Run: headless pygame with SDL's dummy video driver; simulated clock (each Clock.tick advances the game by its frame time, no real sleeping); random seed 0; keys injected as events and as key.get_pressed() state; no mouse input.
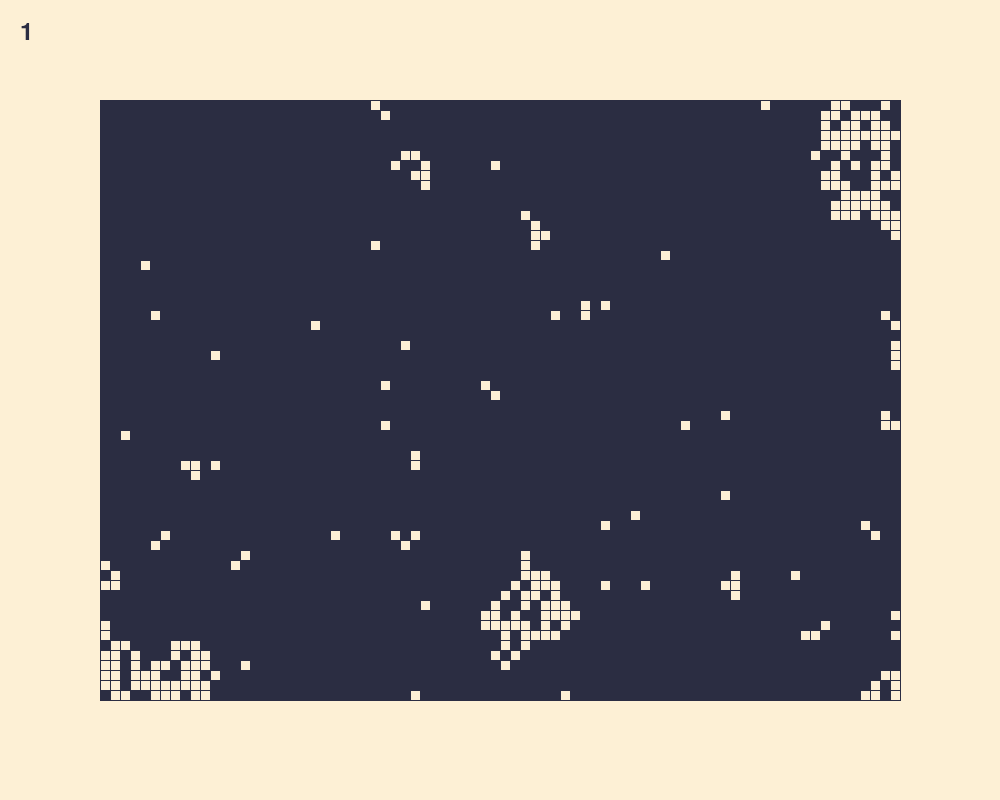
Frame 1 of 4 · flips 1–60 · no input
Frame 2 of 4 · flips 61–180 · tapped SPACE, RETURN · held RIGHT (→), D · screen unchanged from frame 1, image omitted
Frame 3 of 4 · flips 181–300 · held DOWN (↓), S · screen unchanged from frame 2, image omitted
Frame 4 of 4 · flips 301–420 · held LEFT (←), A, UP (↑), W · screen unchanged from frame 3, image omitted

The pygame program that drew these frames:

################################################################
###                 M O S T R A   M A Z E                    ###
################################################################
### Neste teste, mostra o labirinto gerado pelo algoritmo de ###
### Aldous-Broder                                            ###
################################################################
### Prof. Filipo Mor, FILIPOMOR.COM                          ###
################################################################

import pygame
import sys
import copy
import random
from random import randint
import heapq
import time

class ArestasFechadas:
    def __init__(self, superior, inferior, esquerda, direita):
        self.superior = superior
        self.inferior = inferior
        self.esquerda = esquerda
        self.direita = direita


class Celula:
    def __init__(self, arestasFechadas, corPreenchimento, corVisitada, corLinha, corAberta, visitada, aberta):
        self.arestasFechadas = arestasFechadas
        self.corPreenchimento = corPreenchimento
        self.corVisitada = corVisitada
        self.corLinha = corLinha
        self.corAberta = corAberta
        self.visited = visitada
        self.aberta = aberta
        self.caminho = False  # faz parte da solução do labirinto?


    def get_corPreenchimento(self):
        return self.corPreenchimento

    def get_arestasFechadas(self):
        return self.arestasFechadas

    def is_visited(self):
        return self.visited

    def desenhar(self, tela, x, y, aresta):
        # x : coluna
        # y : linha

        # calcula as posicoes de desenho das linhas de cada aresta
        arSuperiorIni = (x, y)
        arSuperiorFim = (x + aresta, y)
        arInferiorIni = (x, y + aresta)
        arInferiorFim = (x + aresta, y + aresta)
        arEsquerdaIni = (x, y)
        arEsquerdaFim = (x, y + aresta)
        arDireitaIni = (x + aresta, y)
        arDireitaFim = (x + aresta, y + aresta)

        # preenche a célula com a cor definida - modificado
        if self.caminho:
            pygame.draw.rect(tela, (0, 255, 0), (x, y, aresta, aresta))  # verde para o caminho
        elif self.aberta:
            pygame.draw.rect(tela, self.corAberta, (x, y, aresta, aresta))
        else:
            pygame.draw.rect(tela, self.corPreenchimento, (x, y, aresta, aresta))

        pygame.draw.line(tela, self.corLinha, arSuperiorIni, arSuperiorFim)
        pygame.draw.line(tela, self.corLinha, arInferiorIni, arInferiorFim)
        pygame.draw.line(tela, self.corLinha, arEsquerdaIni, arEsquerdaFim)
        pygame.draw.line(tela, self.corLinha, arDireitaIni, arDireitaFim)

        '''
        # linha superior
        if (self.arestasFechadas.superior):
            pygame.draw.line(tela, self.corLinha, arSuperiorIni, arSuperiorFim)
        # linha inferior
        if (self.arestasFechadas.inferior):
            pygame.draw.line(tela, self.corLinha, arInferiorIni, arInferiorFim)
        # linha esquerda
        if (self.arestasFechadas.esquerda):
            pygame.draw.line(tela, self.corLinha, arEsquerdaIni, arEsquerdaFim)
        # linha direita
        if (self.arestasFechadas.direita):
            pygame.draw.line(tela, self.corLinha, arDireitaIni, arDireitaFim)
        '''
        '''
        pygame.draw.line(tela, self.corLinha, arSuperiorIni, arSuperiorFim)
        pygame.draw.line(tela, self.corLinha, arInferiorIni, arInferiorFim)
        pygame.draw.line(tela, self.corLinha, arEsquerdaIni, arEsquerdaFim)
        pygame.draw.line(tela, self.corLinha, arDireitaIni, arDireitaFim)
        '''


class AldousBroder:
    def __init__(self, qtLinhas, qtColunas, aresta, celulaPadrao):
        self.matriz = Malha(qtLinhas, qtColunas, aresta, celulaPadrao)
        self.qtLinhas = qtLinhas
        self.qtColunas = qtColunas
        self.aresta = aresta
        self.celulaPadrao = celulaPadrao
        # self.visitados = []

    def __len__(self):
        return len(self.matriz)

    def __iter__(self):
        return iter(self.matriz)

    def resetaLabirinto(self):
        for linha in range(self.qtLinhas):
            for coluna in range(self.qtColunas):
                self.matriz[linha][coluna] = copy.deepcopy(self.celulaPadrao)

    def SorteiaCelulaVizinha(self, linhaCelulaAtual, colunaCelulaAtual):
        encontrou = False
        while (encontrou == False):
            linhaVizinha = linhaCelulaAtual + randint(-1, 1)
            colunaVizinha = colunaCelulaAtual + randint(-1, 1)
            if (
                    linhaVizinha >= 0 and linhaVizinha < self.qtLinhas and colunaVizinha >= 0 and colunaVizinha < self.qtColunas):
                encontrou = True

        return linhaVizinha, colunaVizinha

    def GeraLabirinto(self):
        self.resetaLabirinto()

        unvisitedCells = self.qtLinhas * self.qtColunas
        currentCellLine = randint(0, self.qtLinhas - 1)
        currentCellColumn = randint(0, self.qtColunas - 1)

        while unvisitedCells > 0:
            neighCellLine, neighCellColumn = self.SorteiaCelulaVizinha(currentCellLine, currentCellColumn)

            if not self.matriz[neighCellLine][neighCellColumn].visited:
                self.matriz[currentCellLine][currentCellColumn].aberta = True
                self.matriz[neighCellLine][neighCellColumn].visited = True
                unvisitedCells -= 1

            currentCellLine, currentCellColumn = neighCellLine, neighCellColumn

        # Entrada e saida
        self.matriz[1][0].aberta = True
        self.matriz[1][0].visited = True

        self.matriz[self.qtLinhas - 1][self.qtColunas - 1].aberta = True
        self.matriz[self.qtLinhas - 1][self.qtColunas - 1].visited = True


class Malha:
    def __init__(self, qtLinhas, qtColunas, aresta, celulaPadrao):
        self.qtLinhas = qtLinhas
        self.qtColunas = qtColunas
        self.aresta = aresta
        self.celulaPadrao = celulaPadrao
        self.matriz = self.GeraMatriz()

    def __len__(self):
        return len(self.matriz)

    def __iter__(self):
        return iter(self.matriz)

    def __getitem__(self, index):
        return self.matriz[index]

    def __setitem__(self, index, value):
        self.matriz[index] = value

    def __aslist__(self):
        return self.matriz

    def GeraMatriz(self):
        matriz = []
        for i in range(self.qtLinhas):
            linha = []
            for j in range(self.qtColunas):
                #newCell = copy.deepcopy(self.celulaPadrao)
                linha.append(copy.deepcopy(self.celulaPadrao))
            matriz.append(linha)
        return matriz

    def DesenhaLabirinto(self, tela, x, y):
        for linha in range(self.qtLinhas):
            for coluna in range(self.qtColunas):
                self.matriz[linha][coluna].desenhar(tela, x + coluna * self.aresta, y + linha * self.aresta, self.aresta)


def main():
    pygame.init()

    ### definição das cores
    azul = (50, 50, 255)
    preto = (0, 0, 0)
    branco = (255, 255, 255)
    vermelho = (255, 0, 0)
    cinza = (128, 128, 128)

    grey = (141, 153, 174)
    navyblue = (43, 45, 66)
    white = (253, 240, 213)
    red = (230, 57, 70)
    yellow = (252, 163, 17)


    # Dimensões da janela
    [largura, altura] = [1000, 800]

    ### Dimensões da malha (matriz NxM)
    N = 60  # número de linhas
    M = 80  # número de colunas
    aresta = 10  # dimensão dos lados das células

    # cores: preenchimento - visitada - linha - aberta
    celulaPadrao = Celula(ArestasFechadas(False, False, False, False), navyblue, grey, navyblue, white, False, False)
    labirinto = AldousBroder(N, M, aresta, celulaPadrao)
    labirinto.GeraLabirinto()
    resolve_labirinto(labirinto.matriz, 1, 0, labirinto.qtLinhas - 1, labirinto.qtColunas - 1)


    # Cria a janela
    tela = pygame.display.set_mode((largura, altura))
    pygame.display.set_caption('Mostra Malha')

    #Adiciona um label de Debug
    fonte = pygame.font.Font(None, 36)  # None = fonte padrão do sistema; 36 = tamanho
    texto = fonte.render(str(1), True, navyblue)  # True = antialiasing, cor = PRETO
    posicao = (20, 20)  # Posição onde o texto será desenhado

    ###
    ### Loop principal
    ###
    while True:
        for evento in pygame.event.get():
            if evento.type == pygame.QUIT:
                pygame.quit()
                sys.exit()

        ### preenche a tela com a cor branca
        tela.fill(white)

        ### centraliza a grade na janela
        [linha, coluna] = ((tela.get_width() - (M * aresta)) // 2,
                           (tela.get_height() - (N * aresta)) // 2)
        # desenhar_grade(tela, linha, coluna, aresta, N, M, matriz)
        labirinto.matriz.DesenhaLabirinto(tela, linha, coluna)

        #Desenha um arquivo de texto para Debug
        tela.blit(texto, posicao)

        ### atualiza a tela
        pygame.display.flip()



def resolve_labirinto(malha, lin_inicio, col_inicio, lin_fim, col_fim):
    linhas = len(malha)
    colunas = len(malha[0])

    def heuristica(a, b):
        # Heurística de distância de Manhattan
        return abs(a[0] - b[0]) + abs(a[1] - b[1])

    aberto = []  # Fila de prioridade
    heapq.heappush(aberto, (0, lin_inicio, col_inicio))  # Começa a fila com o ponto inicial
    veio_de = {}  # Para reconstruir o caminho
    custo_inicio = {}  # Custos para chegar em cada célula
    custo_inicio[(lin_inicio, col_inicio)] = 0

    # Captura o tempo inicial
    inicio_tempo = time.time()

    while aberto:
        _, lin, col = heapq.heappop(aberto)  # Retira o elemento com a menor prioridade (custo + heurística)
        atual = malha[lin][col]

        if (lin, col) == (lin_fim, col_fim):  # Se chegou ao destino
            # Reconstruir o caminho
            while (lin, col) in veio_de:
                atual.caminho = True
                lin, col = veio_de[(lin, col)]
                atual = malha[lin][col]
            atual.caminho = True  # Marca o início

            # Captura o tempo final e calcula o tempo gasto
            fim_tempo = time.time()
            tempo_total = fim_tempo - inicio_tempo
            print(f"Tempo para resolver o labirinto: {tempo_total:.4f} segundos.")
            return

        atual.aberta = False  # Marca a célula como visitada
        direcoes = [(-1, 0), (1, 0), (0, -1), (0, 1)]  # Direções: cima, baixo, esquerda, direita
        for dlin, dcol in direcoes:
            viz_lin, viz_col = lin + dlin, col + dcol
            if 0 <= viz_lin < linhas and 0 <= viz_col < colunas:  # Verifica se a célula está dentro dos limites
                vizinha = malha[viz_lin][viz_col]
                if not vizinha.aberta:  # Se a célula não está aberta, ignora
                    continue
                novo_custo = custo_inicio[(lin, col)] + 1  # Custo até a célula vizinha
                if (viz_lin, viz_col) not in custo_inicio or novo_custo < custo_inicio[(viz_lin, viz_col)]:
                    custo_inicio[(viz_lin, viz_col)] = novo_custo
                    prioridade = novo_custo + heuristica((viz_lin, viz_col), (lin_fim, col_fim))  # Cálculo da prioridade
                    heapq.heappush(aberto, (prioridade, viz_lin, viz_col))  # Adiciona a célula na fila
                    veio_de[(viz_lin, viz_col)] = (lin, col)  # Registra de onde veio
                    vizinha.aberta = True  # Marca a célula como explorada

    print("Labirinto sem solução.")  # Caso não haja solução


if __name__ == '__main__':
    main()
